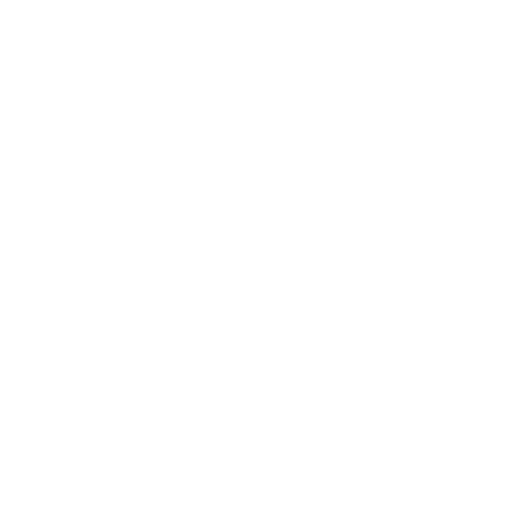
t = 0.00 s
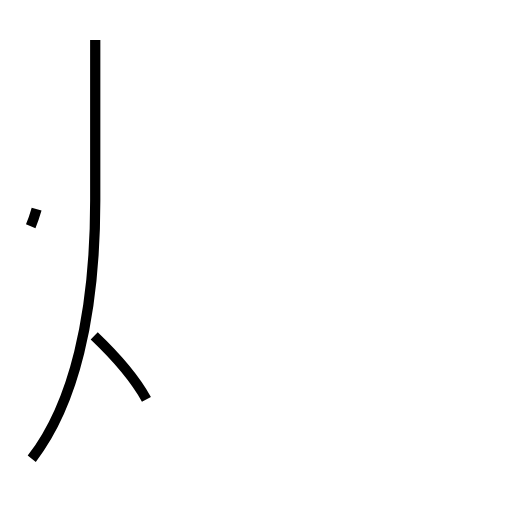
t = 1.56 s
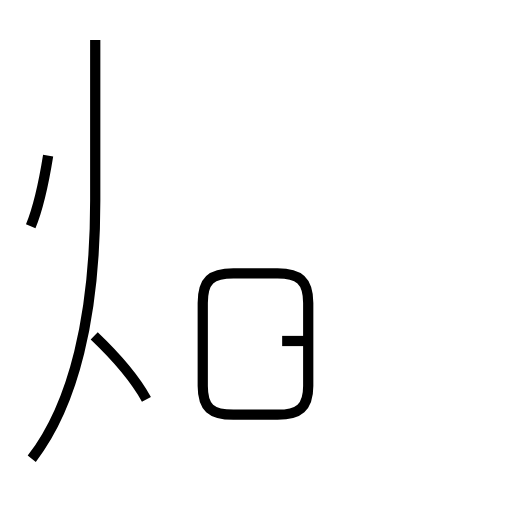
t = 3.12 s
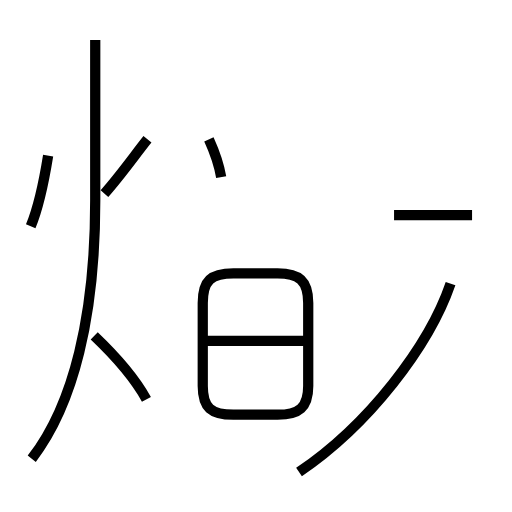
t = 4.62 s
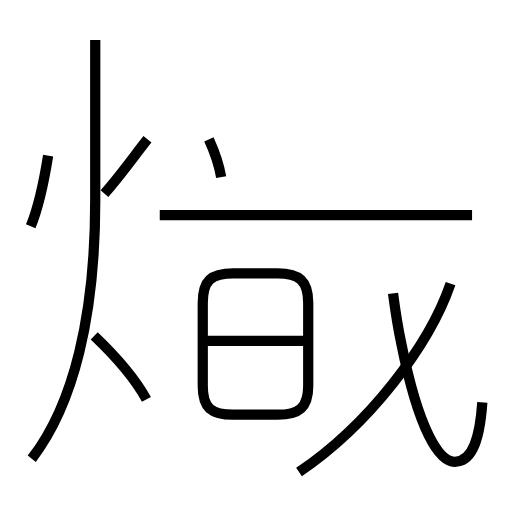
t = 6.06 s
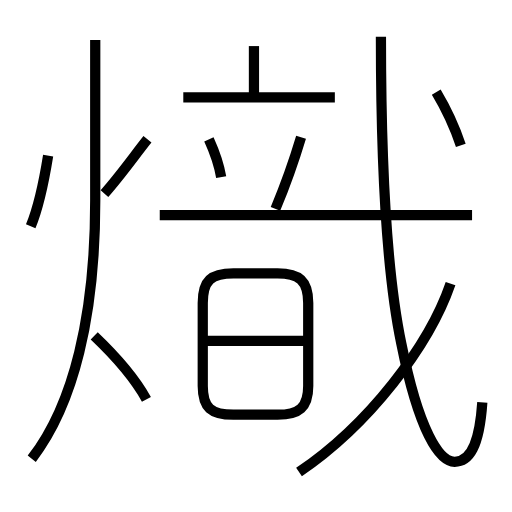
t = 7.80 s

The animated SVG that drew these frames (rendered in a browser with its animation timeline set to each time). Animation: 14 SMIL elements (animate=14); one cycle of 7.80 s.

<?xml version='1.0' encoding='utf-8'?>
<svg viewBox="0.0 -6.0 50.0 50.0" version="1.1" xmlns="http://www.w3.org/2000/svg"><rect x="-1000" y="-1000" width="2000" height="2000" stroke="white" fill="white" /><g style="fill:none;stroke:#000000;stroke-width:1"><path d="M 3.1 0.8 C 7.2 -4.5 9.3 -13.2 9.3 -24.4 L 9.3 -40.1 " transform="translate(0.0 38.0)" stroke-dasharray="42.08745721130944" stroke-dashoffset="42.08745721130944"><animate attributeName="stroke-dashoffset" from="42.08745721130944" to="0" dur="1.2626237163392833s" begin="0s" fill="freeze" /></path><path d="M 14.3 -5.0 C 13.2 -7.0 11.3 -9.2 9.2 -11.2 " transform="translate(0.0 38.0)" stroke-dasharray="8.05697734934146" stroke-dashoffset="8.05697734934146"><animate attributeName="stroke-dashoffset" from="8.05697734934146" to="0" dur="0.2417093204802438s" begin="1.2626237163392833s" fill="freeze" /></path><path d="M 3.0 -21.9 C 3.7 -23.6 4.3 -26.3 4.7 -28.8 " transform="translate(0.0 38.0)" stroke-dasharray="7.119589901722119" stroke-dashoffset="7.119589901722119"><animate attributeName="stroke-dashoffset" from="7.119589901722119" to="0" dur="0.21358769705166356s" begin="1.5043330368195271s" fill="freeze" /></path><path d="M 22.8 -3.5 L 27.1 -3.5 C 29.2 -3.5 30.1 -4.2 30.1 -6.3 L 30.1 -14.4 C 30.1 -16.6 29.2 -17.3 27.1 -17.3 L 22.8 -17.3 C 20.6 -17.3 19.8 -16.6 19.8 -14.4 L 19.8 -6.3 C 19.8 -4.2 20.6 -3.5 22.8 -3.5 Z " transform="translate(0.0 38.0)" stroke-dasharray="44.190171381477455" stroke-dashoffset="44.190171381477455"><animate attributeName="stroke-dashoffset" from="44.190171381477455" to="0" dur="1.3257051414443235s" begin="1.7179207338711906s" fill="freeze" /></path><path d="M 30.1 -10.7 L 19.9 -10.7 " transform="translate(0.0 38.0)" stroke-dasharray="10.200000000000003" stroke-dashoffset="10.200000000000003"><animate attributeName="stroke-dashoffset" from="10.200000000000003" to="0" dur="0.30600000000000005s" begin="3.043625875315514s" fill="freeze" /></path><path d="M 10.2 -25.1 C 11.8 -26.9 13.2 -28.9 14.4 -30.4 " transform="translate(0.0 38.0)" stroke-dasharray="6.763931601700276" stroke-dashoffset="6.763931601700276"><animate attributeName="stroke-dashoffset" from="6.763931601700276" to="0" dur="0.20291794805100827s" begin="3.349625875315514s" fill="freeze" /></path><path d="M 29.2 2.1 C 36.0 -2.5 41.9 -10.2 44.0 -16.3 " transform="translate(0.0 38.0)" stroke-dasharray="23.963707889294955" stroke-dashoffset="23.963707889294955"><animate attributeName="stroke-dashoffset" from="23.963707889294955" to="0" dur="0.7189112366788486s" begin="3.552543823366522s" fill="freeze" /></path><path d="M 21.6 -26.7 C 21.4 -27.9 20.9 -29.3 20.4 -30.4 " transform="translate(0.0 38.0)" stroke-dasharray="3.8997549253312984" stroke-dashoffset="3.8997549253312984"><animate attributeName="stroke-dashoffset" from="3.8997549253312984" to="0" dur="0.11699264775993895s" begin="4.271455060045371s" fill="freeze" /></path><path d="M 46.1 -23.0 L 15.6 -23.0 " transform="translate(0.0 38.0)" stroke-dasharray="30.5" stroke-dashoffset="30.5"><animate attributeName="stroke-dashoffset" from="30.5" to="0" dur="0.9149999999999999s" begin="4.38844770780531s" fill="freeze" /></path><path d="M 47.1 -4.7 C 46.8 -0.3 45.8 1.1 44.4 1.1 C 42.9 1.1 40.9 -1.9 39.2 -10.4 C 37.9 -16.6 37.2 -26.1 37.2 -40.4 " transform="translate(0.0 38.0)" stroke-dasharray="50.181325923435985" stroke-dashoffset="50.181325923435985"><animate attributeName="stroke-dashoffset" from="50.181325923435985" to="0" dur="1.5054397777030795s" begin="5.30344770780531s" fill="freeze" /></path><path d="M 26.9 -23.6 C 27.9 -26.0 28.8 -28.6 29.4 -30.6 " transform="translate(0.0 38.0)" stroke-dasharray="7.436073538596219" stroke-dashoffset="7.436073538596219"><animate attributeName="stroke-dashoffset" from="7.436073538596219" to="0" dur="0.22308220615788654s" begin="6.808887485508389s" fill="freeze" /></path><path d="M 32.7 -34.5 L 17.9 -34.5 " transform="translate(0.0 38.0)" stroke-dasharray="14.800000000000004" stroke-dashoffset="14.800000000000004"><animate attributeName="stroke-dashoffset" from="14.800000000000004" to="0" dur="0.4440000000000001s" begin="7.031969691666276s" fill="freeze" /></path><path d="M 24.8 -34.5 L 24.8 -39.5 " transform="translate(0.0 38.0)" stroke-dasharray="5.0" stroke-dashoffset="5.0"><animate attributeName="stroke-dashoffset" from="5.0" to="0" dur="0.15s" begin="7.475969691666276s" fill="freeze" /></path><path d="M 45.0 -29.8 C 44.4 -31.6 43.5 -33.5 42.6 -35.0" transform="translate(0.0 38.0)" stroke-dasharray="5.737715538261622" stroke-dashoffset="5.737715538261622"><animate attributeName="stroke-dashoffset" from="5.737715538261622" to="0" dur="0.17213146614784863s" begin="7.625969691666277s" fill="freeze" /></path></g></svg>
